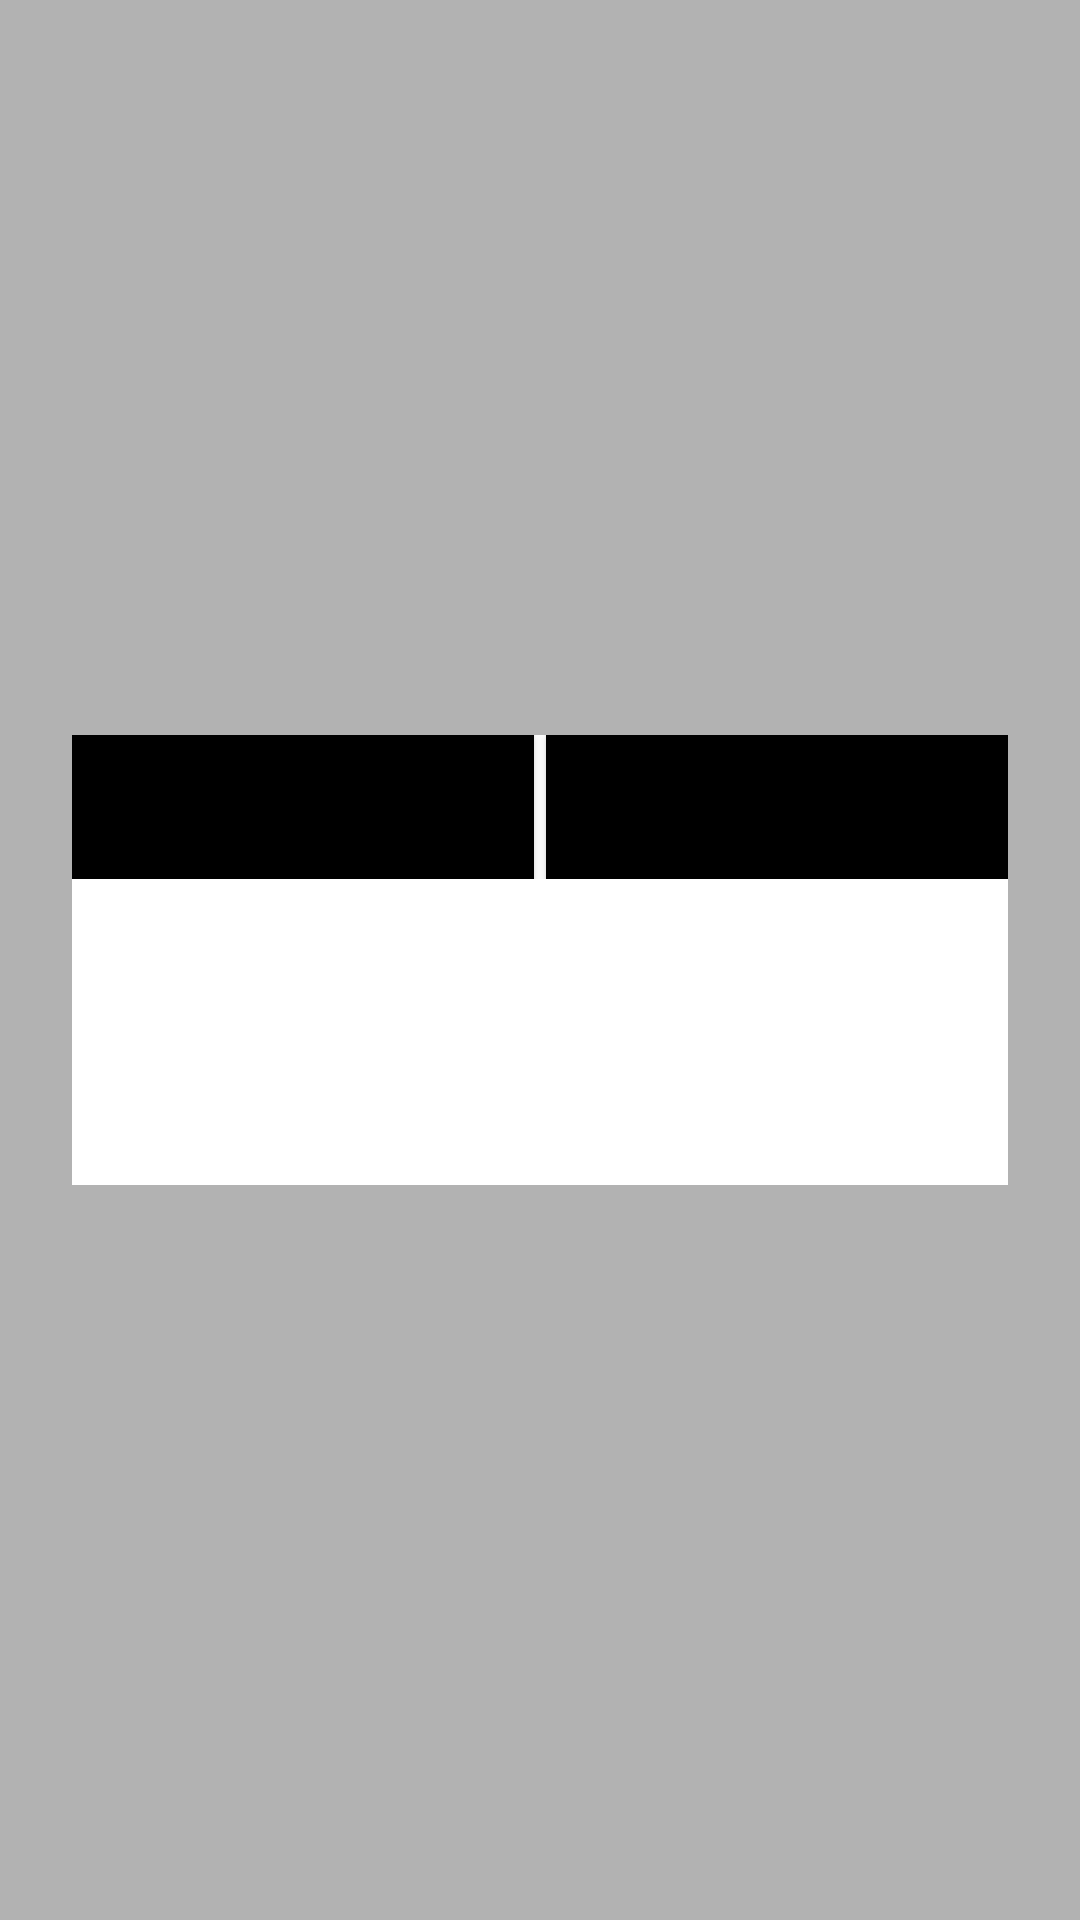

Produce the Android XML layout that renders to this screen, including the resource entries it uses.
<!-- AndroidManifest.xml: application theme Theme.DemoPPS -->
<!-- res/layout/custom.xml -->
<?xml version="1.0" encoding="utf-8"?>
<LinearLayout xmlns:android="http://schemas.android.com/apk/res/android"
              android:layout_width="match_parent"
              android:background="#4D000000"
              android:gravity="center_vertical"
              android:layout_height="match_parent">

    <LinearLayout
        android:layout_width="match_parent"
        android:layout_height="150dp"
        android:background="#FFFFFF"
        android:orientation="vertical"
        android:layout_marginRight="24dp"
        android:layout_marginLeft="24dp">


        <LinearLayout
            android:layout_width="match_parent"
            android:layout_height="wrap_content"
            android:orientation="horizontal">

            <Button
                android:id="@+id/btn_print"
                android:layout_width="match_parent"
                android:layout_height="match_parent"
                android:layout_marginRight="2dp"
                android:layout_weight="1"
                android:textColor="#000000"
                android:background="#000000"
                android:text="Imprimir"/>

            <Button
                android:id="@+id/btn_cancel"
                android:layout_width="match_parent"
                android:layout_height="match_parent"
                android:layout_marginLeft="2dp"
                android:textColor="#000000"
                android:layout_weight="1"
                android:background="#000000"
                android:text="Cancelar"/>
        </LinearLayout>
    </LinearLayout>

</LinearLayout>
<!-- resources referenced by this layout -->
<resources>
  <style name="Theme.DemoPPS" parent="Theme.MaterialComponents.DayNight.DarkActionBar">
          
      </style>
</resources>
